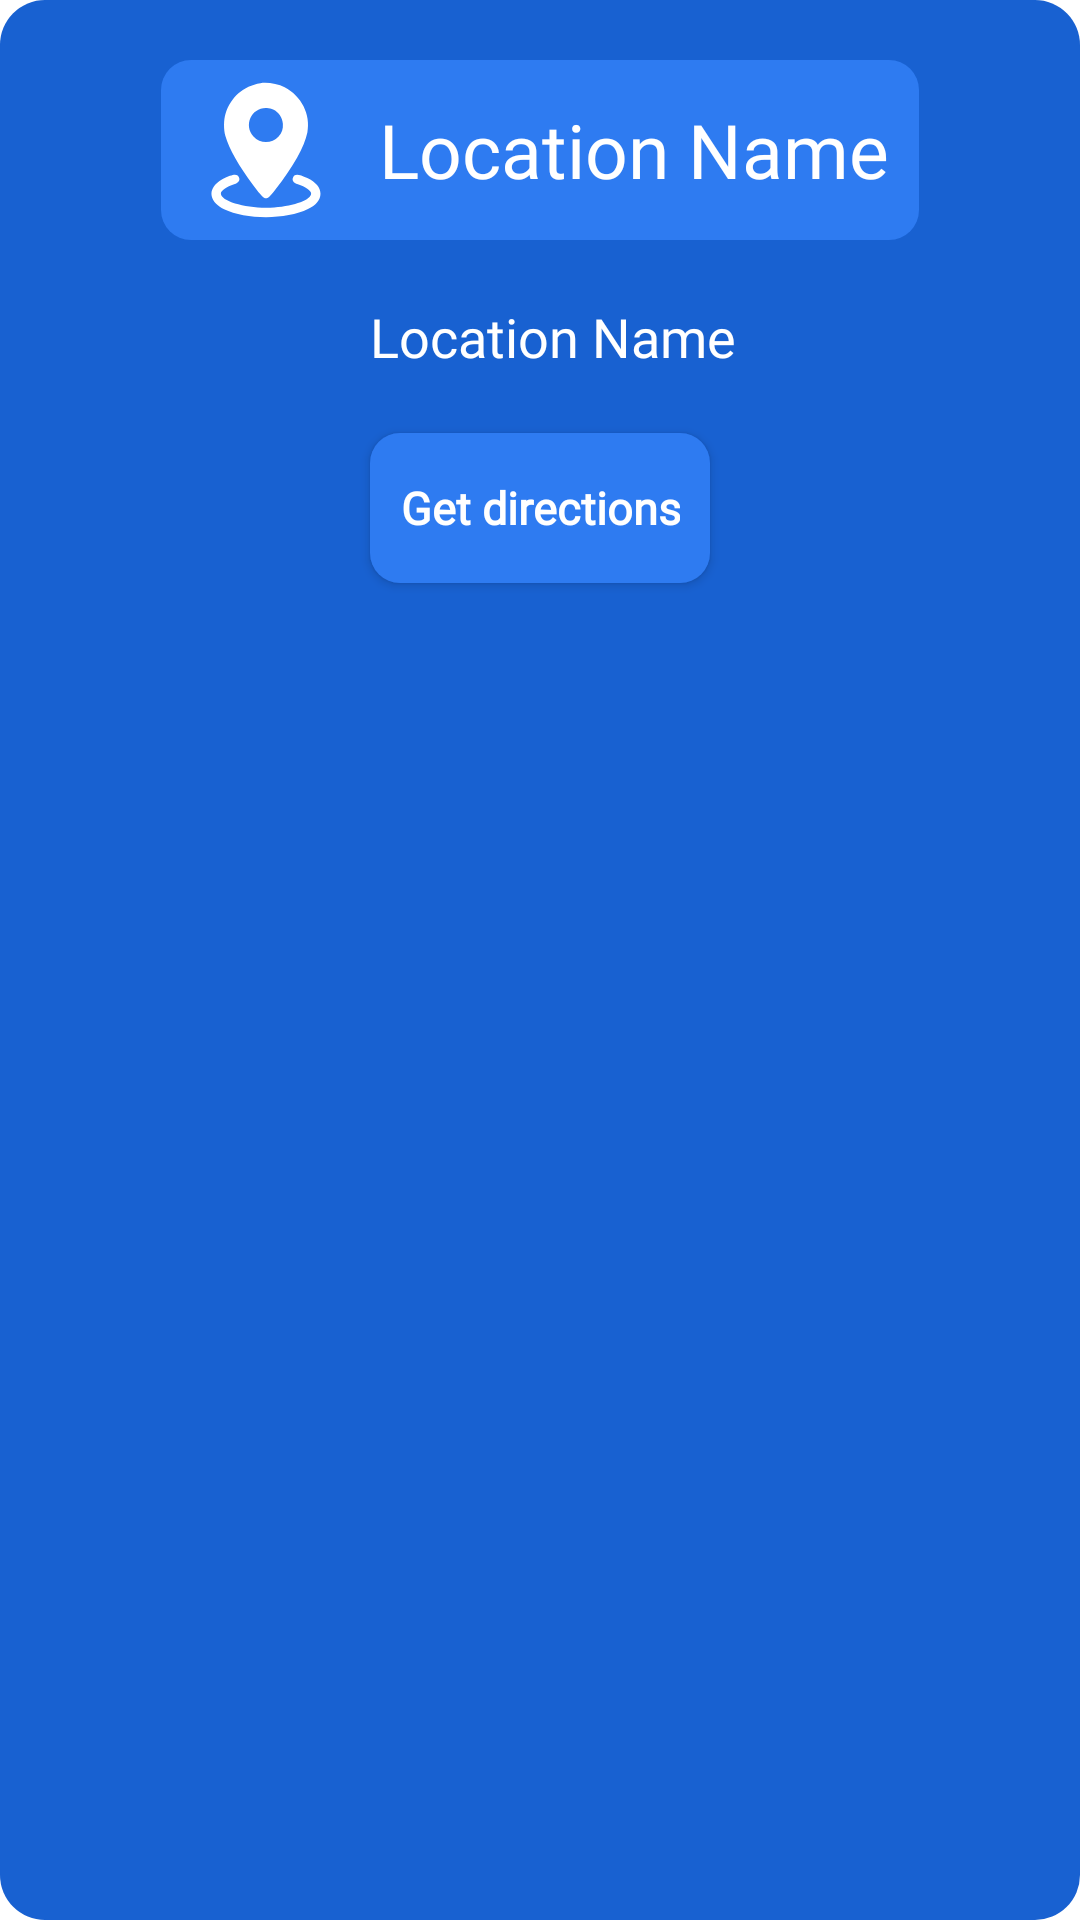

Android layout source for this screen:
<!-- AndroidManifest.xml: application theme Theme.Fab_Bottom_app_bar -->
<!-- res/layout/directions_bottom_sheet_layout.xml -->
<?xml version="1.0" encoding="utf-8"?>
<LinearLayout xmlns:android="http://schemas.android.com/apk/res/android"
    android:layout_width="match_parent"
    android:layout_height="wrap_content"
    android:layout_marginBottom="5dp"
    android:background="@drawable/bg_directions_bottom_sheet_layout"
    android:orientation="vertical">

    <TextView
        android:id="@+id/txtLocationName"
        android:layout_gravity="center"
        android:layout_width="wrap_content"
        android:layout_height="wrap_content"
        android:fontFamily="@font/poppins_medium"
        android:gravity="center"
        android:paddingHorizontal="10dp"
        android:drawableStart="@drawable/ic_location"
        android:text="  Location Name"
        android:background="@drawable/textview_bkg"
        android:textColor="@color/white"
        android:textSize="25sp"
        android:layout_marginLeft="10dp"
        android:layout_marginRight="10dp"
        android:layout_marginTop="20dp"
        android:layout_marginBottom="20dp"/>

    <TextView
        android:id="@+id/txtDistance"
        android:layout_gravity="center"
        android:layout_width="wrap_content"
        android:layout_height="wrap_content"
        android:fontFamily="@font/poppins_medium"
        android:gravity="center"
        android:paddingHorizontal="10dp"
        android:text="  Location Name"
        android:textColor="@color/white"
        android:textSize="18sp"
        android:layout_marginLeft="10dp"
        android:layout_marginRight="10dp"
        android:layout_marginBottom="20dp"/>

    <android.widget.Button
        android:id="@+id/btnGetDirections"
        android:layout_width="wrap_content"
        android:layout_height="50dp"
        android:layout_marginBottom="20dp"
        android:gravity="center"
        android:elevation="0dp"
        android:layout_gravity="bottom|center_horizontal"
        android:layout_alignParentBottom="true"
        android:backgroundTint="@color/blue_3"
        android:background="@drawable/shape_button_rounded_2"
        android:text="Get directions"
        android:paddingVertical="5dp"
        android:paddingHorizontal="10dp"
        android:fontFamily="@font/poppins_medium"
        android:textColor="@color/white"
        android:textSize="15sp"
        android:textStyle="bold"
        android:textAllCaps="false"/>

</LinearLayout>
<!-- resources referenced by this layout -->
<resources>
  <color name="blue_3">#2E7BF1</color>
  <color name="white">#FFFFFFFF</color>
  <!-- drawable bg_directions_bottom_sheet_layout (drawable) -->
  <?xml version="1.0" encoding="utf-8"?>
  <shape android:shape="rectangle" xmlns:android="http://schemas.android.com/apk/res/android">
  
      <corners
      android:radius="15dp"/>
  
      <solid android:color="@color/blue_2"/>
  </shape>
  <!-- drawable ic_location (drawable) -->
  <vector xmlns:android="http://schemas.android.com/apk/res/android"
      android:width="50dp"
      android:height="50dp"
      android:viewportWidth="256"
      android:viewportHeight="256">
    <path
        android:pathData="M118.5,13.9c-29,4.6 -50.9,23.8 -59.6,52.1 -3.3,10.5 -3.3,27.2 -0.2,38.2 6.4,22.1 23,51.3 47.8,84.2 13.3,17.7 17.4,21.9 21.3,21.9 4,-0 6.1,-1.9 16.6,-15.3 30.4,-38.9 49.2,-72.6 54.2,-97 6.1,-30.2 -10.3,-62.7 -38.8,-77.1 -11.6,-5.8 -29.4,-8.9 -41.3,-7zM140.2,58.7c9.5,4.3 15.8,13.5 16.6,24.4 0.6,8.8 -1.6,15.4 -7.3,21.7 -11.6,12.9 -31.4,12.9 -42.9,0.1 -17.5,-19.5 -3,-50.1 23,-48.5 3.3,0.2 8.1,1.2 10.6,2.3z"
        android:fillColor="#ffff"
        android:strokeColor="#00000000"/>
    <path
        android:pathData="M66.3,172c-8.1,2.9 -17,8 -22.3,12.7 -15.8,14.2 -10.5,33 12.5,44.3 37.1,18.1 106.2,18.1 143.1,-0.1 13.9,-6.8 21.3,-15.9 21.4,-26.3 0,-10.3 -8,-19.8 -22.5,-26.7 -14.7,-7 -21.1,-7.5 -24,-1.8 -2.9,5.4 -0.1,9.9 7.9,12.5 12.7,4.2 22.6,11 22.6,15.7 0,10.7 -27.2,21 -62.9,23.8 -42.2,3.3 -91.1,-9.5 -91.1,-23.8 0,-4.7 9.9,-11.5 22.6,-15.7 7.9,-2.6 10.8,-7.1 8,-12.4 -2.5,-4.8 -6.5,-5.3 -15.3,-2.2z"
        android:fillColor="#ffff"
        android:strokeColor="#00000000"/>
  </vector>
  <!-- drawable shape_button_rounded_2 (drawable) -->
  <?xml version="1.0" encoding="utf-8"?>
  <shape android:shape="rectangle" xmlns:android="http://schemas.android.com/apk/res/android">
      <solid android:color="@color/blue_3"/>
      <corners android:radius="10dp"/>
  </shape>
  <!-- drawable textview_bkg (drawable) -->
  <?xml version="1.0" encoding="utf-8"?>
  <shape android:shape="rectangle" xmlns:android="http://schemas.android.com/apk/res/android">
  
      <solid android:color="@color/blue_3"/>
      <corners android:radius="10dp"/>
      <padding android:bottom="5dp"
          android:top="5dp"
          android:left="5dp"
          android:right="5dp"/>
  </shape>
  <style name="Theme.Fab_Bottom_app_bar" parent="Theme.MaterialComponents.DayNight.NoActionBar">
          <item name="colorPrimary">#0F9D58</item>
          <item name="colorPrimaryVariant">#0F9D58</item>
          <item name="colorOnPrimary">#000</item>
      </style>
  <color name="blue_2">#1861D1</color>
</resources>
